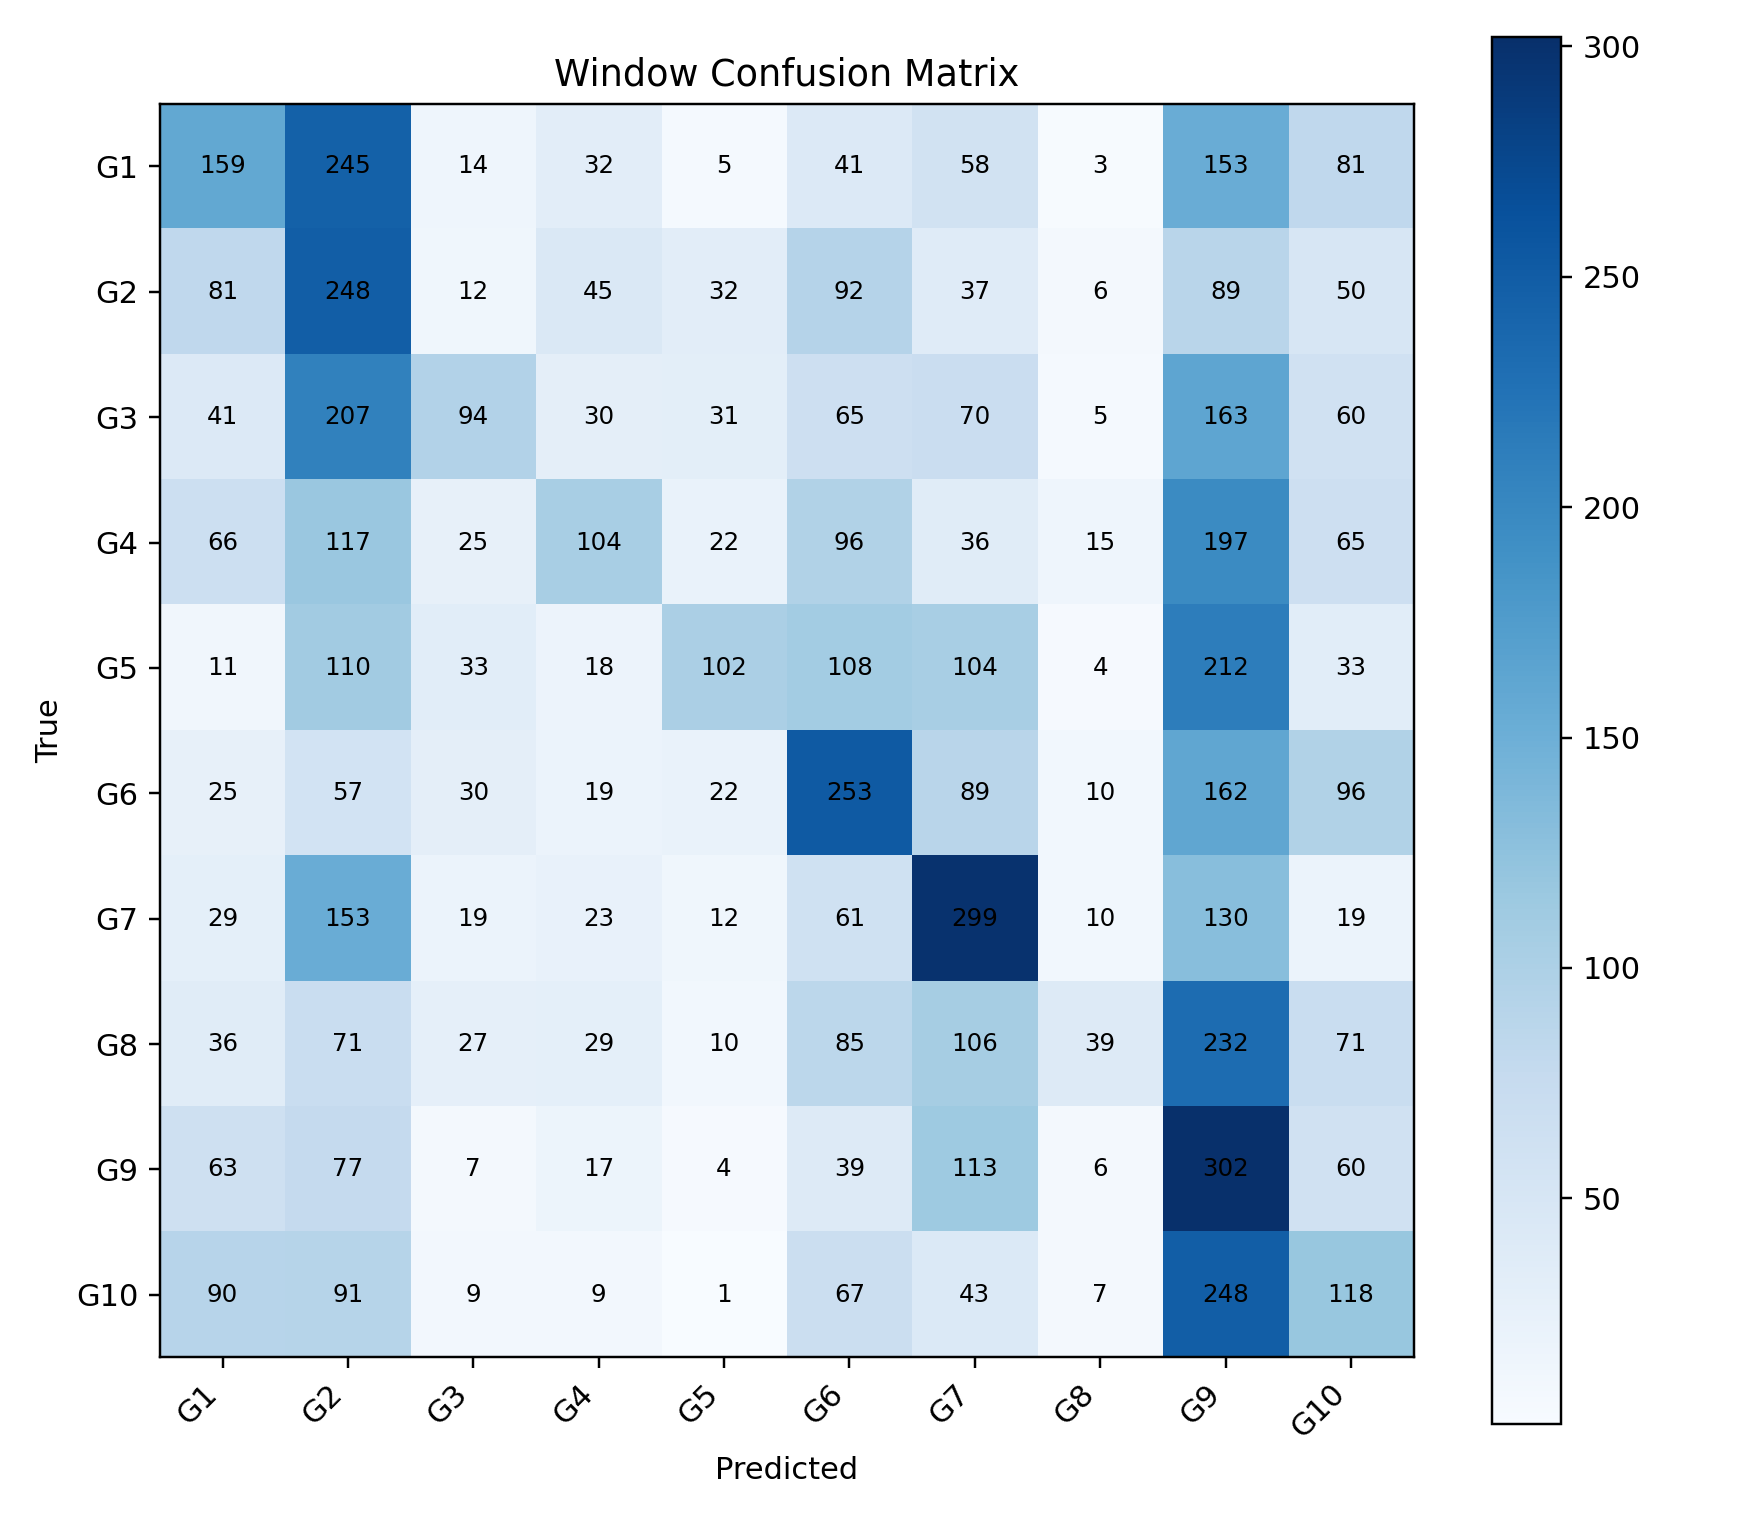

Source data for this figure (header and first rows):
, G1, G2, G3, G4, G5, G6, G7, G8, G9, G10
G1, 159, 245, 14, 32, 5, 41, 58, 3, 153, 81
G2, 81, 248, 12, 45, 32, 92, 37, 6, 89, 50
G3, 41, 207, 94, 30, 31, 65, 70, 5, 163, 60
G4, 66, 117, 25, 104, 22, 96, 36, 15, 197, 65
G5, 11, 110, 33, 18, 102, 108, 104, 4, 212, 33
G6, 25, 57, 30, 19, 22, 253, 89, 10, 162, 96
G7, 29, 153, 19, 23, 12, 61, 299, 10, 130, 19
G8, 36, 71, 27, 29, 10, 85, 106, 39, 232, 71
G9, 63, 77, 7, 17, 4, 39, 113, 6, 302, 60
G10, 90, 91, 9, 9, 1, 67, 43, 7, 248, 118
